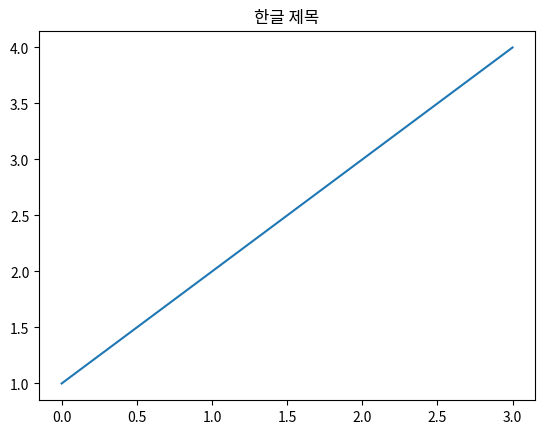

Here is the Python script that generated this plot:
import matplotlib.pyplot as plt
from matplotlib import font_manager, rc
import os

# 폰트 경로 설정 (로컬 환경에 맞게 수정 필요)
def get_font_path():
    possible_paths = [
        "/usr/share/fonts/truetype/nanum/NanumGothic.ttf",  # Linux (Ubuntu 등)
        "/Library/Fonts/NanumGothic.ttf",  # macOS
        "C:/Windows/Fonts/NanumGothic.ttf"  # Windows
    ]
    for path in possible_paths:
        if os.path.exists(path):
            return path
    return None

font_path = get_font_path()
if font_path:
    font_manager.fontManager.addfont(font_path)
    rc('font', family=font_manager.FontProperties(fname=font_path).get_name())
else:
    print("[경고] 나눔고딕 폰트를 찾을 수 없습니다. 기본 폰트를 사용합니다.")

# 시각화 코드
plt.plot([1, 2, 3, 4])
plt.title('한글 제목')
plt.show()
